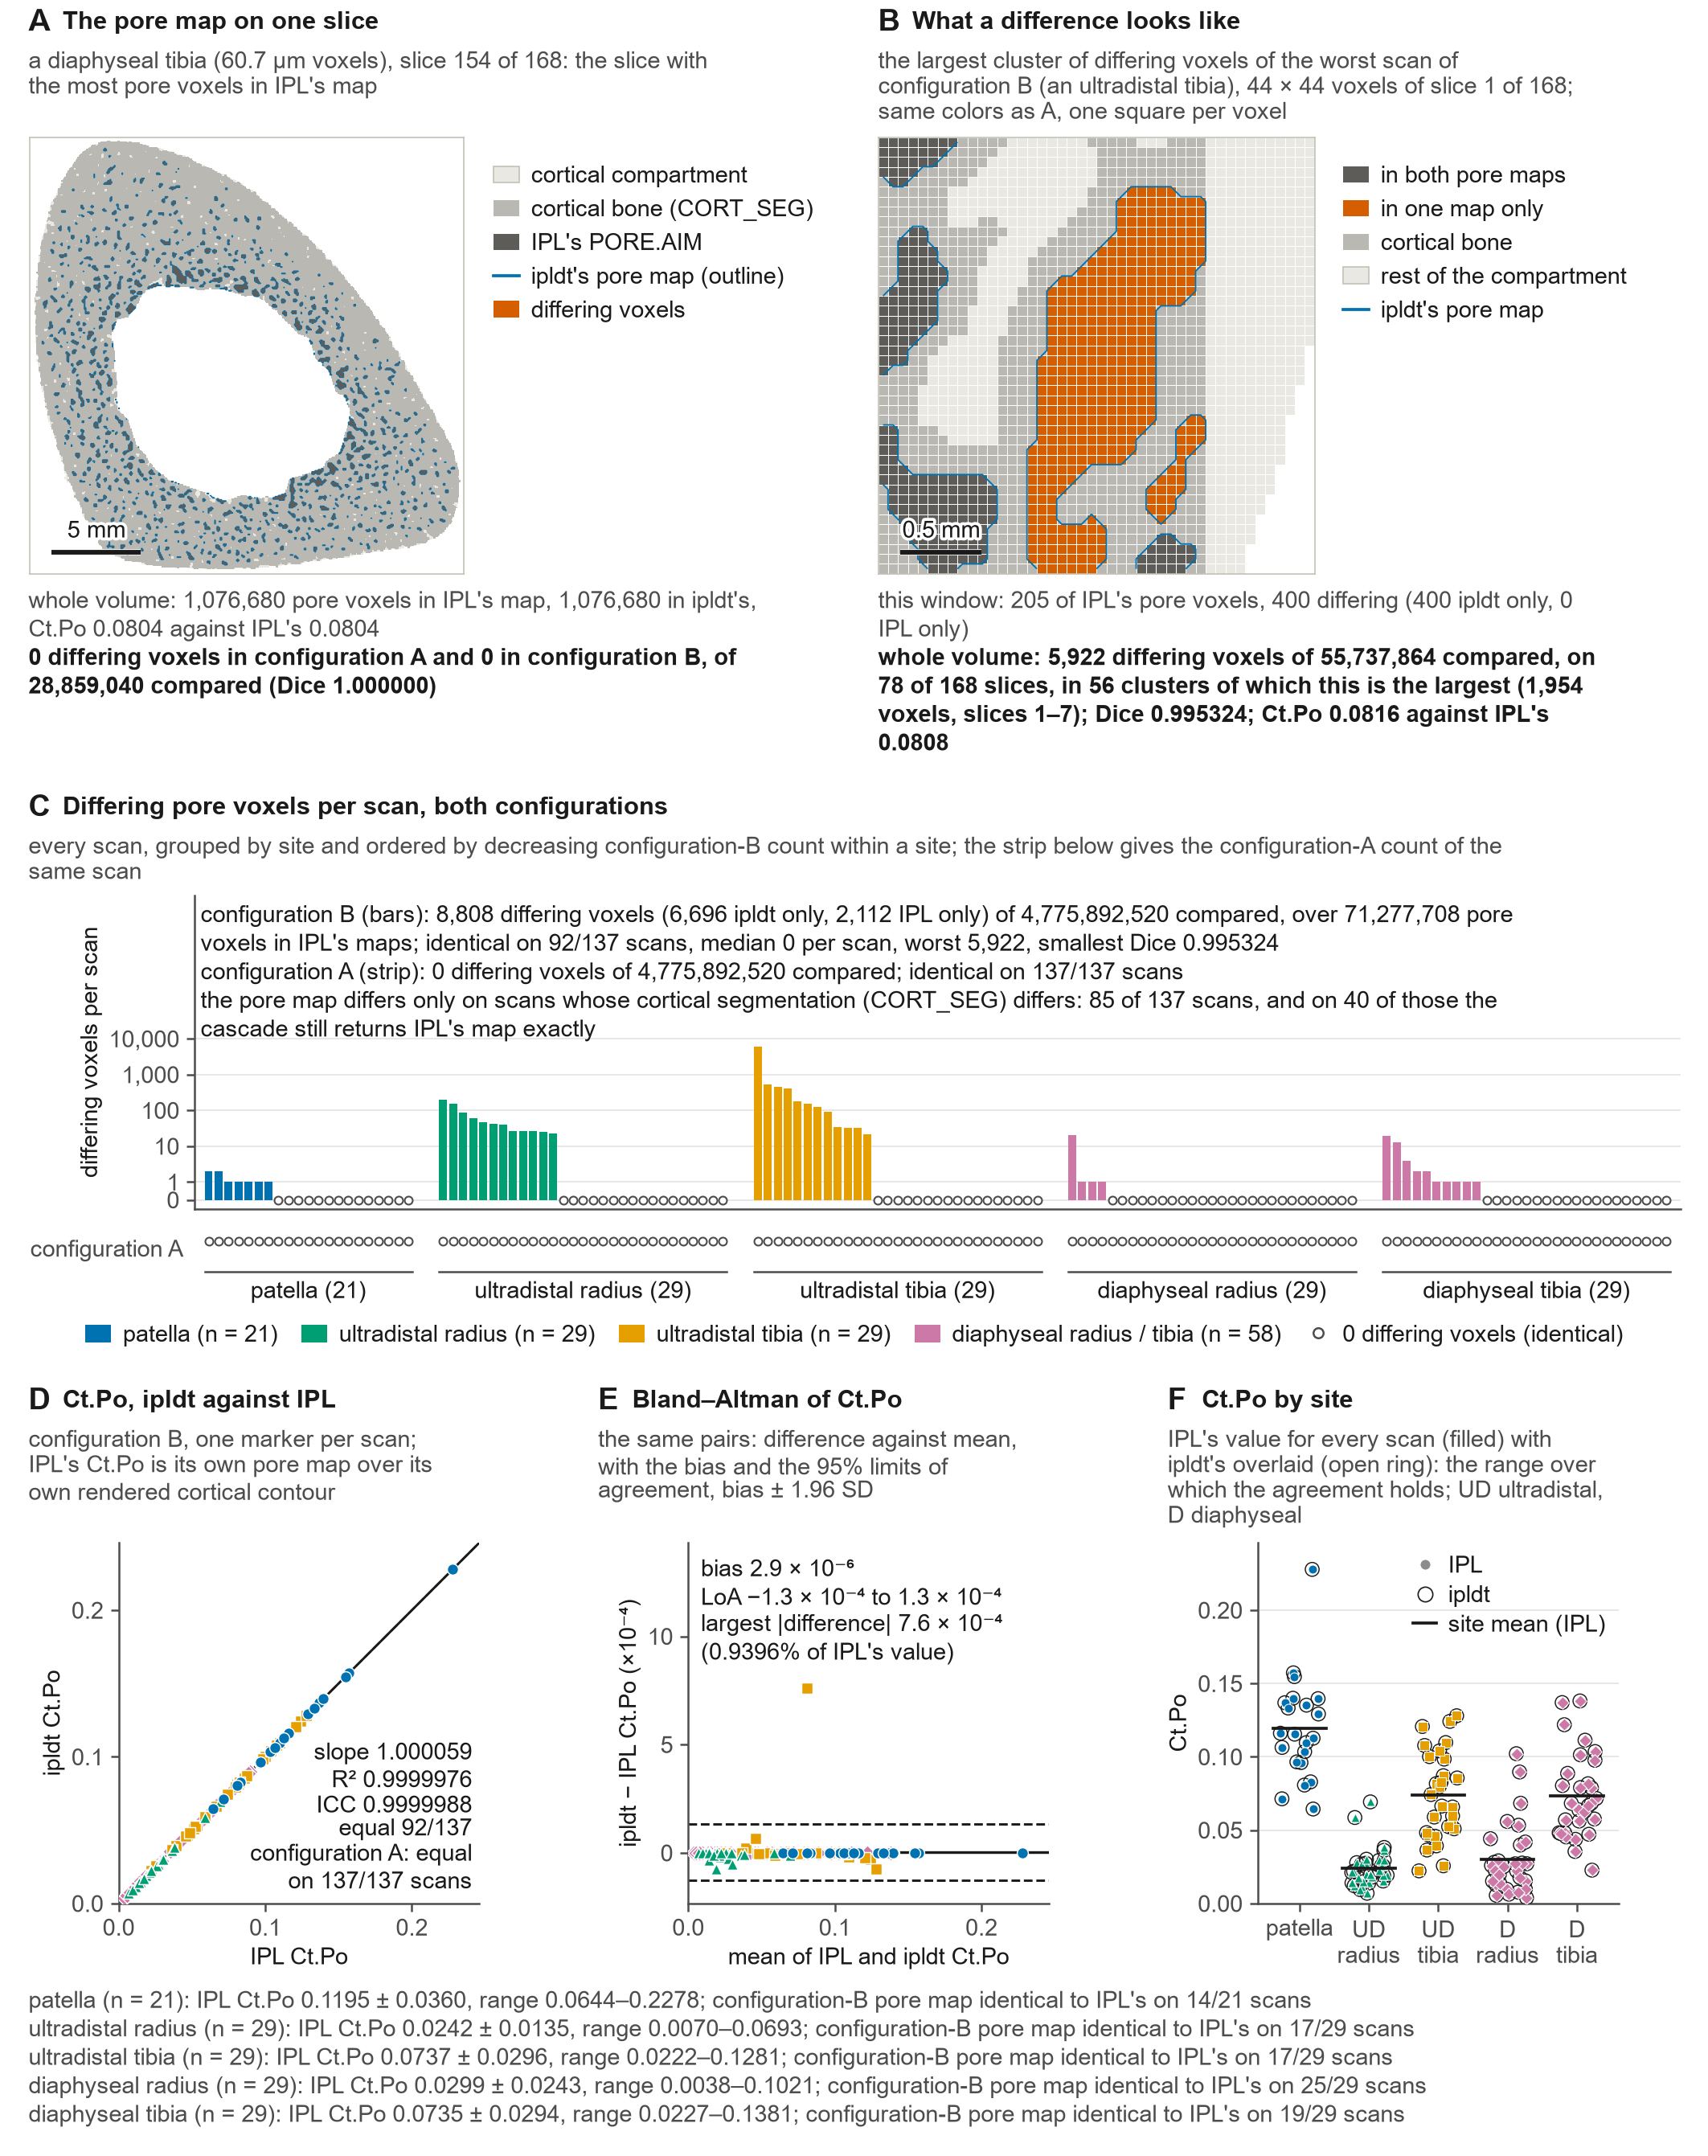

Recreate this plot in Python.
# -*- coding: utf-8 -*-
"""fig6_porosity.py -- Figure 6 of the ipldt / ORMIR-BQRL manuscript: the cortical pore cascade (IPL's
Burghardt, Bone 2010 block, which writes <base>_PORE.AIM) and cortical porosity Ct.Po, against IPL V5.42
on the 137 scans of the validation set (21 patellae, 29 ultradistal radii, 29 ultradistal tibiae, 29
diaphyseal radii, 29 diaphyseal tibiae).

Panels
  A  one transverse slice of a diaphyseal tibia (SCAN_A; a diaphysis because the hysteresis step of the
     cascade does nothing on a patella): the cortical compartment, IPL's PORE.AIM as a fill and ipldt's
     pore map as an outline, differing voxels in vermilion.  The counts under the panel are over the whole
     3-D volume, not the slice.
  B  a voxel-level zoom on the largest real cluster of differing voxels of the worst scan of configuration
     B, drawn the same way, so the reader sees what a difference looks like.
  C  per-scan agreement over all 137 scans: differing pore voxels per scan on a symlog axis, scans grouped
     by site and ordered by decreasing count within a site (configuration B, bars), with the
     configuration-A count of every scan in the strip below.  Open circles mark identical maps.  The two
     diaphyseal sites share the cohort color (as in Figures 3 and 5) but are bracketed separately.
  D  Ct.Po, ipldt against IPL, configuration B: one marker per scan, identity line, OLS fit, slope, R^2,
     ICC(2,1) and the number of scans whose two values are equal ('identical' is kept for voxel maps).
  E  Bland-Altman of the same pairs: difference against mean, bias and 95 % limits of agreement.
  F  Ct.Po by site: IPL's value for every scan with ipldt's overlaid, so the reader sees the range the
     agreement holds over (the two diaphyseal sites in their own columns, their Ct.Po differs by 2.5x).
Panel letters are bold capitals in the upper-left corner, as in Figures 2-5.  Every text is set in the
figure's own font (no mathtext): powers of ten with Unicode superscripts.  The figure prints no scan
identifier: the two displayed scans are named by their site only ('a diaphyseal tibia', 'an ultradistal
tibia'); the record ids stay in the sidecar (A.id, B.id) for provenance, next to the printed label
(printed_labels).  Slice numbers are printed
1-based, as in Figure 3 (index z is "slice z + 1 of N"); the cache and the sidecar keep the 0-based index.

CONFIGURATIONS.  A: IPL's cortical segmentation and IPL's rendered cortical contour are the input, so only
the cascade itself is tested.  B: IPL's periosteal contour is the only input -- ipldt's compartment
separation, contour rendering and Laplace-Hamming segmentation produce CORT_SEG and the cortical contour,
and the cascade runs on those.  IPL's own exported PORE.AIM is the reference in both.  Ct.Po is
|PORE and rendered CORT_MASK| / |rendered CORT_MASK| taken on each side's own products; IPL's Ct.Po is
therefore always the value on IPL's own pore map and contour (the records' porosity.A.ct_po_ipl), which is
the reference porosity_AB_stats.py uses for both configurations.

DATA (read only, nothing under ipldt/ or validation/ is modified):
  validation/results/oslh_auto_vN/records/*.json          63 radius / tibia measurements (62 counted)
  validation/results/porosity_AB_patella/records/*.json   21 patellae
  validation/results/oslh_noedit_vN/records/*.json        54 diaphyseal radius / tibia measurements
  validation/results/porosity_AB_summary_n137.json        written by validation/porosity_AB_stats.py --also
                                                          validation/results/oslh_noedit_vN; every pooled
                                                          statistic drawn here is recomputed from the records
                                                          and cross-checked against it
  validation/results/ipl_printed_values_137.csv           IPL's printed result-sheet values; a printed Ct.Po is
                                                          used only from a readable single-measurement sheet
                                                          (sheet_ok == "yes"), the rule of
                                                          manuscript/facts/make_facts_bmd_ctpo.py (quoted in the
                                                          legend only)
Diaphyseal/CKD/991161 (validate_dataset.EXCLUDED_IDS) is dropped from every count, as it is everywhere else.

The two displayed scans are recomputed here from IPL's delivered files with the shipped engine -- the
Laplace-Hamming threshold and SEG assembly of validate_dataset, then ipldt.porosity.pore_cascade -- and the
result is asserted to reproduce the validation record of that scan (SEG, CORT_SEG and pore counts) before
anything is drawn.

Run from the repository root in the `ormir` environment:

    set PYTHONUTF8=1
    python manuscript/figures/fig6_porosity.py [--recompute]

Writes manuscript/figures/fig6_porosity.png (300 dpi, 180 mm wide), fig6_porosity.svg and
fig6_porosity_numbers.json (every number the figure prints).  The two slices are cached in
manuscript/figures/cache/fig6_porosity_cache.{npz,json} (about 1 min on the first run: two Laplace-Hamming
filters and four pore cascades); --recompute redoes them.
"""
from __future__ import annotations

import argparse
import csv
import glob
import io
import json
import os
import sys
import time

import numpy as np
import matplotlib

matplotlib.use("Agg")
import matplotlib.pyplot as plt  # noqa: E402
from matplotlib import patches  # noqa: E402
from matplotlib import patheffects as pe  # noqa: E402
from matplotlib.lines import Line2D  # noqa: E402
from matplotlib.ticker import FixedFormatter, FixedLocator, NullLocator  # noqa: E402
from scipy import ndimage as ndi  # noqa: E402
from scipy import stats as sstats  # noqa: E402

HERE = os.path.dirname(os.path.abspath(__file__))
REPO = os.path.dirname(os.path.dirname(HERE))
sys.path.insert(0, os.path.join(REPO, "validation"))  # noqa: E402  (datapaths, result_sets)
from datapaths import lab_path, public_path  # noqa: E402
from result_sets import OSLH_AUTO, OSLH_NOEDIT  # noqa: E402
sys.path.insert(0, REPO)
sys.path.insert(0, os.path.join(REPO, "validation"))
from ipldt import ipl_ops as ops  # noqa: E402
from ipldt import porosity  # noqa: E402
from ipldt.io import read_aim  # noqa: E402

REC_DIRS = [os.path.join(REPO, "validation", "results", OSLH_AUTO),
            os.path.join(REPO, "validation", "results", "porosity_AB_patella"),
            os.path.join(REPO, "validation", "results", OSLH_NOEDIT)]
SUMMARY_JSON = os.path.join(REPO, "validation", "results", "porosity_AB_summary_n137.json")
PRINTED_CSV = os.path.join(REPO, "validation", "results", "ipl_printed_values_137.csv")


def scan_folder(r):
    """The folder of IPL's products of a scan under the non-public data roots (validation/datapaths.py): the
    published records carry no local paths, so it is rebuilt from the record's dataset and id (panels A / B only)."""
    if r.get("dataset") == "patella":
        return os.path.join(lab_path("patellae"), r["id"]).replace("\\", "/")
    for root in (lab_path("radius_tibia/set1"), lab_path("radius_tibia/set2")):
        p = os.path.join(root, *r["id"].split("/")).replace("\\", "/")
        if os.path.isdir(p):
            return p
    return os.path.join(lab_path("radius_tibia/set1"), *r["id"].split("/")).replace("\\", "/")
CACHE = os.path.join(REPO, "manuscript", "figures", "cache", "fig6_porosity_cache")
OUT = os.path.join(HERE, "fig6_porosity")

#: The validation set this figure is drawn for (manuscript/facts/facts.json cohort.site.*.n).
EXPECT_N = 137
EXPECT_SITES = {"patella": 21, "ultradistal radius": 29, "ultradistal tibia": 29, "diaphyseal radius": 29,
                "diaphyseal tibia": 29}

#: The scan of panel A.  A diaphysis is chosen because the hysteresis step of the cascade is a no-op on a
#: patella -- the weak-evidence label it grows into is empty on every patella of the cohort
#: (ipldt/porosity.py) -- and this is the scan Supplementary Figure S9 follows stage by stage, so the two
#: figures show the same measurement.  The panel-B scan is not fixed here: it is whichever scan the records make worst.
SCAN_A = "Diaphyseal/CKD/251016"
ZOOM = 44                       # panel B: the window drawn, in voxels
T0 = time.time()


def say(*a):
    print(f"[{time.time() - T0:6.1f}s]", *a, flush=True)


def fmt(n):
    """An integer with comma thousands separators, as in the legends and the text."""
    return f"{int(n):,d}"


# ------------------------------------------------------------------------------------------------ style
# Okabe-Ito (color-blind safe), the palette and the cohort assignment of Figures 3 and 5
COHORTS = ["patella", "ultradistal radius", "ultradistal tibia", "diaphyseal"]
COHORT_SHORT = {"patella": "patella", "ultradistal radius": "UD radius", "ultradistal tibia": "UD tibia",
                "diaphyseal": "diaphyseal"}
COHORT_COLOR = {"patella": "#0072B2", "ultradistal radius": "#009E73", "ultradistal tibia": "#E69F00",
                "diaphyseal": "#CC79A7"}
COHORT_MARKER = {"patella": "o", "ultradistal radius": "^", "ultradistal tibia": "s", "diaphyseal": "D"}
COHORT_LEGEND = {"patella": "patella", "ultradistal radius": "ultradistal radius",
                 "ultradistal tibia": "ultradistal tibia", "diaphyseal": "diaphyseal radius / tibia"}
# Panels C and F group by site: the two diaphyseal sites are 29 scans each at n = 137, and their Ct.Po differs
# by a factor of 2.5, so they get their own bracket / column -- in the one cohort color, as in Figure 3.
SITES = ["patella", "ultradistal radius", "ultradistal tibia", "diaphyseal radius", "diaphyseal tibia"]
SITE_COHORT = {"patella": "patella", "ultradistal radius": "ultradistal radius",
               "ultradistal tibia": "ultradistal tibia", "diaphyseal radius": "diaphyseal",
               "diaphyseal tibia": "diaphyseal"}
SITE_SHORT = {"patella": "patella", "ultradistal radius": "UD radius", "ultradistal tibia": "UD tibia",
              "diaphyseal radius": "D radius", "diaphyseal tibia": "D tibia"}
SITE_TICK = {"patella": "patella", "ultradistal radius": "UD\nradius", "ultradistal tibia": "UD\ntibia",
             "diaphyseal radius": "D\nradius", "diaphyseal tibia": "D\ntibia"}
C_BLUE, C_VERM = "#0072B2", "#D55E00"     # Okabe-Ito blue and vermilion, as in Figures 2-5
INK, INK2, INK3, GRID, AXIS = "#1a1a1a", "#4d4d4d", "#8c8c8c", "#e3e3e3", "#c3c2b7"
C_COMPART = "#e9e8e3"           # the cortical compartment
C_BONE = "#b9b8b3"              # cortical bone (CORT_SEG)
C_PORE = "#5d5c58"              # IPL's PORE.AIM

plt.rcParams.update({
    "font.family": "sans-serif", "font.sans-serif": ["Arial", "Helvetica", "Liberation Sans", "DejaVu Sans"],
    "font.size": 7, "axes.titlesize": 7, "axes.labelsize": 7, "xtick.labelsize": 7, "ytick.labelsize": 7,
    "legend.fontsize": 7, "axes.linewidth": 0.6, "axes.edgecolor": INK2, "axes.labelcolor": INK,
    "xtick.color": INK2, "ytick.color": INK2, "xtick.major.width": 0.6, "ytick.major.width": 0.6,
    "xtick.major.size": 2.5, "ytick.major.size": 2.5, "xtick.major.pad": 2, "ytick.major.pad": 2,
    "text.color": INK, "savefig.dpi": 300, "figure.dpi": 100, "svg.fonttype": "none", "pdf.fonttype": 42,
    "axes.unicode_minus": True,
})
FIG_W = 180.0
FIG_H = 196.0                   # set for real in draw()


# ------------------------------------------------------------------------------------------------ records
def cohort_of(r):
    """patella / ultradistal radius / ultradistal tibia / diaphyseal -- porosity_AB_stats.cohort, verbatim."""
    m = r.get("meta") or {}
    bone = (m.get("bone") or "").strip()
    region = (m.get("region") or "").strip().upper()
    if r.get("dataset") == "patella" or bone.lower() == "patella":
        return "patella"
    if region == "UD":
        return "ultradistal %s" % bone.lower()
    return "diaphyseal"


def load_records():
    """Every record of the two runs that porosity_AB_stats.py counts, with its excluded / unavailable list."""
    from validate_dataset import exclusion_reason
    kept, skipped = [], []
    for d in REC_DIRS:
        for f in sorted(glob.glob(os.path.join(d, "records", "*.json"))):
            r = json.load(io.open(f, encoding="utf-8"))
            if exclusion_reason(r):
                skipped.append(dict(id=r.get("id"), reason="excluded from every aggregate"))
                continue
            p = r.get("porosity")
            if not p or not p.get("available"):
                skipped.append(dict(id=r.get("id"), reason="no IPL PORE.AIM"))
                continue
            kept.append(r)
    return kept, skipped


def site_name(r):
    """The readable site of a scan: 'patella', 'ultradistal radius', 'diaphyseal tibia', ...  The cohort
    pools the two diaphyseal sites, so a panel head that names one scan needs the bone as well."""
    m = r.get("meta") or {}
    bone = (m.get("bone") or "").strip().lower()
    region = (m.get("region") or "").strip().upper()
    if r.get("dataset") == "patella" or bone == "patella":
        return "patella"
    return f"{'ultradistal' if region == 'UD' else 'diaphyseal'} {bone}"


def scan_rows(recs):
    """One row per scan: cohort, both configurations' pore comparison, and the Ct.Po pair."""
    rows = []
    for r in recs:
        p = r["porosity"]
        row = dict(id=r["id"], tag=r.get("tag") or r["id"].replace("/", "_"), base=r["base"],
                   dataset=r["dataset"], folder=scan_folder(r), cohort=cohort_of(r),
                   ipl_pore=int(p["ipl_pore_voxels"]), ctpo_ipl=float(p["A"]["ct_po_ipl"]),
                   site=site_name(r), seg_mismatch=int(r["B"]["seg"]["SEG"]["mismatches"]),
                   cort_seg_mismatch=(int(r["B"]["seg"]["CORT_SEG"]["mismatches"])
                                      if "CORT_SEG" in r["B"]["seg"] else None),
                   rendering_mismatch=int(r["B"]["renderings"]["cort"]["mismatches"]))
        for cfg in ("A", "B"):
            e = p[cfg]
            row[cfg] = dict(mismatch=int(e["mismatch"]), ours_only=int(e["ours_only"]),
                            ipl_only=int(e["ipl_only"]), dice=float(e["dice"]),
                            pore=int(e["pore_voxels"]), ctpo=float(e["ct_po"]),
                            compared=int(e["compared_voxels"]), contour=int(e["contour_voxels"]),
                            same_grid=bool(e["same_grid"]))
        rows.append(row)
    order = {c: i for i, c in enumerate(COHORTS)}
    rows.sort(key=lambda s: (order[s["cohort"]], s["id"]))
    return rows


def icc21(x, y):
    """ICC(2,1), two-way random effects, absolute agreement, single measurement -- the form
    porosity_AB_stats.block uses (and manuscript/facts/build_facts.py::icc21)."""
    m = np.column_stack([x, y])
    n, k = m.shape
    gm = m.mean()
    msr = k * ((m.mean(1) - gm) ** 2).sum() / (n - 1)
    msc = n * ((m.mean(0) - gm) ** 2).sum() / (k - 1)
    mse = ((m - m.mean(1, keepdims=True) - m.mean(0, keepdims=True) + gm) ** 2).sum() / ((n - 1) * (k - 1))
    return float((msr - mse) / (msr + (k - 1) * mse + k * (msc - mse) / n))


def propagation(rows):
    """What a configuration-B difference is made of: ipldt's cortical segmentation is the only input of the
    cascade that configuration B changes (the rendered contour is IPL's own on every scan, asserted in
    rebuild_scan), so a pore map can differ only where CORT_SEG does.  Measured here, never assumed."""
    have = [s for s in rows if s["cort_seg_mismatch"] is not None]
    seg_diff = [s for s in have if s["cort_seg_mismatch"] > 0]
    pore_diff = [s for s in have if s["B"]["mismatch"] > 0]
    unexplained = [s["id"] for s in pore_diff if s["cort_seg_mismatch"] == 0]
    absorbed = [s for s in seg_diff if s["B"]["mismatch"] == 0]
    out = dict(n_with_cort_seg=len(have), cort_seg_differs=len(seg_diff), pore_differs=len(pore_diff),
               cort_seg_differs_pore_identical=len(absorbed), pore_differs_cort_seg_identical=unexplained,
               renderings_all_identical=all(s["rendering_mismatch"] == 0 for s in rows))
    if unexplained:
        out["sentence"] = (f"ipldt's cortical segmentation differs from IPL's on {len(seg_diff)} of "
                           f"{len(have)} scans; {len(unexplained)} scans whose pore map differs have an "
                           f"identical cortical segmentation")
    else:
        out["sentence"] = (f"the pore map differs only on scans whose cortical segmentation (CORT_SEG) differs: "
                           f"{len(seg_diff)} of {len(have)} scans, and on {len(absorbed)} of "
                           f"those the cascade still returns IPL's map exactly")
    return out


def block(rows, cfg):
    """The pooled statistics of one configuration, recomputed from the records exactly as
    validation/porosity_AB_stats.py::block defines them."""
    mism = np.array([s[cfg]["mismatch"] for s in rows])
    ref = np.array([s["ctpo_ipl"] for s in rows])                 # IPL's own Ct.Po, on IPL's own products
    val = np.array([s[cfg]["ctpo"] for s in rows])
    d = val - ref
    out = dict(config=cfg, n=len(rows), identical=int((mism == 0).sum()), mismatch_total=int(mism.sum()),
               ours_only=int(sum(s[cfg]["ours_only"] for s in rows)),
               ipl_only=int(sum(s[cfg]["ipl_only"] for s in rows)),
               max_mismatch=int(mism.max()), median_mismatch=float(np.median(mism)),
               ipl_pore_voxels=int(sum(s["ipl_pore"] for s in rows)),
               our_pore_voxels=int(sum(s[cfg]["pore"] for s in rows)),
               compared_voxels=int(sum(s[cfg]["compared"] for s in rows)),
               dice_min=float(min(s[cfg]["dice"] for s in rows)),
               ctpo_ipl_mean=float(ref.mean()), ctpo_ipl_sd=float(ref.std(ddof=1)),
               ctpo_mean=float(val.mean()), ctpo_sd=float(val.std(ddof=1)),
               bias=float(d.mean()), sd_diff=float(d.std(ddof=1)), max_abs=float(np.abs(d).max()),
               identical_ctpo=int((d == 0).sum()), max_abs_rel_pct=float(np.abs(100 * d / ref).max()),
               # porosity_AB_stats.py counts an exactly zero difference; Figure 5 and build_facts.py call a
               # pair identical when it agrees to 12 significant digits.  Both are reported; the figure
               # prints the exact one.
               identical_ctpo_12sf=int((np.abs(d) <= 1e-12 * np.maximum(1.0, np.abs(ref))).sum()))
    out["loa"] = [out["bias"] - 1.96 * out["sd_diff"], out["bias"] + 1.96 * out["sd_diff"]]
    sl, ic, rr, _, _ = sstats.linregress(ref, val)
    out.update(slope=float(sl), intercept=float(ic), r2=float(rr ** 2), icc=icc21(ref, val))
    if np.any(d != 0):
        out["wilcoxon_p"] = float(sstats.wilcoxon(val, ref).pvalue)
    def group(sub):
        mm = np.array([s[cfg]["mismatch"] for s in sub])
        vv = np.array([s[cfg]["ctpo"] for s in sub])
        ii = np.array([s["ctpo_ipl"] for s in sub])
        return dict(n=len(sub), identical=int((mm == 0).sum()), mismatch=int(mm.sum()),
                    ctpo_mean=float(vv.mean()),
                    ctpo_sd=float(vv.std(ddof=1)) if len(vv) > 1 else 0.0,
                    ctpo_min=float(vv.min()), ctpo_max=float(vv.max()),
                    ctpo_ipl_mean=float(ii.mean()),
                    ctpo_ipl_sd=float(ii.std(ddof=1)) if len(ii) > 1 else 0.0,
                    ctpo_ipl_min=float(ii.min()), ctpo_ipl_max=float(ii.max()))

    out["by_cohort"] = {c: group([s for s in rows if s["cohort"] == c]) for c in COHORTS
                        if any(s["cohort"] == c for s in rows)}
    out["by_site"] = {c: group([s for s in rows if s["site"] == c]) for c in SITES
                      if any(s["site"] == c for s in rows)}
    # the numbers the legend quotes beyond porosity_AB_stats.py's block
    dice = np.array([s[cfg]["dice"] for s in rows])
    out["dice_ge_0_999"] = int((dice >= 0.999).sum())
    top3 = sorted(rows, key=lambda s: (-s[cfg]["mismatch"], s["id"]))[:3]
    out["top3"] = [dict(id=s["id"], mismatch=s[cfg]["mismatch"]) for s in top3]
    out["top3_mismatch"] = int(sum(s[cfg]["mismatch"] for s in top3))
    out["same_grid"] = int(sum(1 for s in rows if s[cfg]["same_grid"]))
    out["bias_pct_of_mean"] = float(100 * out["bias"] / out["ctpo_ipl_mean"])
    out["ctpo_ipl_min_all"] = float(ref.min())
    out["ctpo_ipl_max_all"] = float(ref.max())
    out["ctpo_ipl_min_id"] = rows[int(np.argmin(ref))]["id"]
    out["ctpo_ipl_min_site"] = rows[int(np.argmin(ref))]["site"]      # what the legend names it by
    out["ctpo_ipl_fold_range"] = float(ref.max() / ref.min())
    return out


def cross_check(stats, path=SUMMARY_JSON):
    """Compare every recomputed pooled statistic with porosity_AB_stats.py's own, and report -- never hide --
    a disagreement."""
    if not os.path.exists(path):
        say(f"  WARNING {os.path.relpath(path, REPO)} is not on disk: no cross-check of the pooled statistics")
        return dict(available=False)
    ref = json.load(io.open(path, encoding="utf-8"))
    keys = ["n", "identical", "mismatch_total", "ours_only", "ipl_only", "max_mismatch", "median_mismatch",
            "ipl_pore_voxels", "our_pore_voxels", "compared_voxels", "dice_min", "ctpo_ipl_mean",
            "ctpo_ipl_sd", "ctpo_mean", "ctpo_sd", "bias", "sd_diff", "max_abs", "identical_ctpo",
            "max_abs_rel_pct", "slope", "intercept", "r2", "icc"]
    out = dict(available=True, file=os.path.relpath(path, REPO).replace("\\", "/"), worst=0.0, disagree=[])
    for cfg, b in stats.items():
        if cfg not in ref:
            out["disagree"].append(dict(config=cfg, key="(whole block)", mine=None, theirs=None))
            continue
        for k in keys:
            if k not in ref[cfg] or k not in b:
                continue
            a, c = float(b[k]), float(ref[cfg][k])
            err = abs(a - c) / max(1e-300, abs(c)) if c != 0 else abs(a - c)
            out["worst"] = max(out["worst"], err)
            if err > 1e-9:
                out["disagree"].append(dict(config=cfg, key=k, mine=a, theirs=c))
                say(f"  DISAGREEMENT configuration {cfg} {k}: this figure {a!r}, porosity_AB_stats.py {c!r}")
    say(f"  cross-check against {out['file']}: worst relative deviation {out['worst']:.2e}, "
        f"{len(out['disagree'])} disagreements")
    return out


def sheet_table(rows):
    """IPL's printed Ct.Po against configuration A, quoted in the legend only.  A printed value is read only
    from a readable single-measurement sheet (sheet_ok == "yes"; a 'followup' sheet prints the common region
    of two measurements, a 'blank' one nothing) -- the rule of manuscript/facts/make_facts_bmd_ctpo.py -- and
    it is reproduced when ipldt's full-precision Ct.Po printed with three decimals equals the sheet's string."""
    if not os.path.exists(PRINTED_CSV):
        return None
    pri = {r["id"]: r for r in csv.DictReader(io.open(PRINTED_CSV, encoding="utf-8"))}
    missing = [s["id"] for s in rows if s["id"] not in pri]
    assert not missing, f"scans without a row in {PRINTED_CSV}: {missing}"
    census = {}
    for s in rows:
        k = pri[s["id"]]["sheet_ok"]
        census[k] = census.get(k, 0) + 1
    with_sheet = [s for s in rows if pri[s["id"]]["sheet_ok"] == "yes" and pri[s["id"]]["Ct_Po"].strip()]
    ok = [s for s in with_sheet if f"{s['A']['ctpo']:.3f}" == pri[s["id"]]["Ct_Po"].strip()]
    return dict(table=os.path.relpath(PRINTED_CSV, REPO).replace("\\", "/"), scans=len(rows),
                census=dict(sorted(census.items())), sheets=len(with_sheet),
                sheets_patellae=sum(1 for s in with_sheet if s["cohort"] == "patella"), matches=len(ok),
                disagreeing=[s["id"] for s in with_sheet if s not in ok])


# ------------------------------------------------------------------------------------- the displayed scans
def load_inputs(row):
    """IPL's delivered files of one measurement: (periosteal raster, cortical contour rendering, trabecular
    contour rendering, CORT_SEG, PORE, grayscale, element size, the grid the cascade runs its contour on).

    Radius / tibia: the renderings are files (<base>_CT / _CORT_MASK_CT / _TRAB_MASK_CT).  Patella: no rendering is on
    disk, so the raw masks are rendered here exactly as ipldt.porosity's docstring and validate_dataset do,
    onto the CORT_MASK | TRAB_MASK union box."""
    import validate_dataset as vd
    from ipldt.contour import render_volume
    f, b = row["folder"], row["base"]

    def aim(name):
        return read_aim(os.path.join(f, name))

    grey = aim(f"{b}.AIM")
    if row["dataset"] == "oslh":
        per = vd.set_vol(aim(f"{b}_CT.AIM"))
        g_cort = vd.set_vol(aim(f"{b}_CORT_MASK_CT.AIM"))
        tn = f"{b}_TRAB_MASK_CORR_CT.AIM"
        g_trab = vd.set_vol(aim(tn if os.path.exists(os.path.join(f, tn)) else f"{b}_TRAB_MASK_CT.AIM"))
        cort_seg = aim(f"{b}_CORT_SEG.AIM")
        pore = aim(f"{b}_PORE.AIM")
    else:
        raw_c, raw_t = aim(f"{b}_CORT_MASK_decompressed.AIM"), aim(f"{b}_TRAB_MASK_decompressed.AIM")
        import validate_from_ipl_contour as vfc
        per = vd.set_vol(vfc.periosteal_from_ipl(raw_c, raw_t))
        g_cort = vd.bvol(render_volume(np.asarray(raw_c["data"]) != 0), raw_c["dim"], raw_c["pos"])
        g_trab = vd.bvol(render_volume(np.asarray(raw_t["data"]) != 0), raw_t["dim"], raw_t["pos"])
        cort_seg = aim(f"{b}_CORT_SEG_decompressed.AIM")
        pore = aim(f"{b}_PORE_decompressed.AIM")
    return dict(grey=grey, per=per, g_cort=g_cort, g_trab=g_trab, cort_seg=cort_seg, pore=pore,
                el=float(grey["el_size_mm"][0]))


def char_on(v, grid=None):
    """A 0 / non-zero volume as IPL's char mask (0 / 127), optionally pasted onto `grid` -- validate_dataset's
    own _char, which the slice-wise rule of the cascade is sensitive to."""
    d, p = tuple(v["dim"]), tuple(v["pos"])
    c = dict(data=(np.asarray(v["data"]) != 0).astype(np.uint8) * 127, dim=d, pos=p)
    if grid is None:
        return c
    return ops.vol(ops.on_grid(c, tuple(grid[0]), tuple(grid[1])), tuple(grid[0]), tuple(grid[1]))


def rebuild_scan(row, rec):
    """Both configurations of the pore cascade on one measurement, from IPL's delivered files, with the
    shipped engine.  Every count is asserted against that scan's validation record before it is drawn."""
    import validate_dataset as vd
    import validate_from_ipl_contour as vfc
    say(f"{row['id']}: reading IPL's files")
    I = load_inputs(row)
    grid = (tuple(rec["porosity"]["contour_grid"]["dim"]), tuple(rec["porosity"]["contour_grid"]["pos"]))
    gdim, gpos = tuple(int(v) for v in I["grey"]["dim"]), tuple(int(v) for v in I["grey"]["pos"])
    el3 = tuple(float(e) for e in I["grey"]["el_size_mm"])

    # ---- configuration A: IPL's CORT_SEG and IPL's rendered cortical contour
    cr = char_on(I["g_cort"], grid)
    poreA = porosity.pore_cascade(cr, char_on(I["cort_seg"]))["pore"]
    cmpA = porosity.compare_pore(poreA, I["pore"])
    ctpoA = porosity.ct_po(poreA, cr)["ct_po"]
    say(f"  [A] pore {fmt(cmpA['ours'])} voxels, {cmpA['mismatch']} differing, Ct.Po {ctpoA:.6f}")

    # ---- configuration B: ipldt's Laplace-Hamming CORT_SEG, on ipldt's own cortical rendering
    v = rec["variants"]
    bm = vd.laplace_hamming_threshold(I["grey"]["data"], el3, border=v["lh_border"], keep_border=True,
                                      pad_offset=v["lh_pad_offset"], dtype=v["lh_dtype"],
                                      lp_cut_off_freq=v["lp_cut_off_freq"])
    variant = rec["seg_variant_used"]["value"]
    s = vd.assemble_seg(bm, (gdim, gpos), I["per"], I["g_cort"], I["g_trab"], variant,
                        trab_masked=(rec["B"]["seg"]["trab_seg_mask"] == "gobj"))
    del bm
    # ipldt's rendered cortical contour is IPL's on every scan of the set (the record carries the count);
    # assert it
    assert row["rendering_mismatch"] == 0, (row["id"], row["rendering_mismatch"])
    poreB = porosity.pore_cascade(cr, char_on(s["CORT_SEG"]))["pore"]
    cmpB = porosity.compare_pore(poreB, I["pore"])
    ctpoB = porosity.ct_po(poreB, cr)["ct_po"]
    say(f"  [B] pore {fmt(cmpB['ours'])} voxels, {cmpB['mismatch']} differing, Ct.Po {ctpoB:.6f}")

    # ---- the self-check: this must be the run the records describe, voxel for voxel
    seg_name = f"{row['base']}_SEG.AIM" if row["dataset"] == "oslh" else f"{row['base']}_SEG_decompressed.AIM"
    cs = vfc.compare_masks(s["SEG"], read_aim(os.path.join(row["folder"], seg_name)))
    checks = dict(seg_mismatches=(cs["mismatches"], rec["B"]["seg"]["SEG"]["mismatches"]),
                  A_mismatch=(cmpA["mismatch"], rec["porosity"]["A"]["mismatch"]),
                  A_pore=(cmpA["ours"], rec["porosity"]["A"]["pore_voxels"]),
                  B_mismatch=(cmpB["mismatch"], rec["porosity"]["B"]["mismatch"]),
                  B_pore=(cmpB["ours"], rec["porosity"]["B"]["pore_voxels"]))
    for k, (mine, theirs) in checks.items():
        assert int(mine) == int(theirs), f"{row['id']} {k}: recomputed {mine}, record {theirs}"
    for cfg, got in (("A", ctpoA), ("B", ctpoB)):
        want = rec["porosity"][cfg]["ct_po"]
        assert abs(got - want) <= 1e-12 * max(1.0, abs(want)), f"{row['id']} Ct.Po {cfg}: {got} vs {want}"
    say(f"  self-check: SEG, both pore maps and both Ct.Po values reproduce the validation record")

    G = lambda vol: ops.on_grid(vol, grid[0], grid[1]) != 0                       # noqa: E731
    return dict(compartment=G(cr), cort_seg=G(I["cort_seg"]), ipl=G(I["pore"]), ours_A=G(poreA),
                ours_B=G(poreB), el=I["el"], grid=grid,
                counts=dict(A=cmpA, B=cmpB, ct_po_A=ctpoA, ct_po_B=ctpoB,
                            ct_po_ipl=float(rec["porosity"]["A"]["ct_po_ipl"]),
                            seg_mismatches=int(cs["mismatches"]),
                            cort_seg_mismatches=row["cort_seg_mismatch"]))


def slice_crop(vol, margin=4):
    """The (y, x) bounding box of a boolean slice, grown by `margin` and clipped."""
    ys, xs = np.nonzero(vol)
    y0, y1 = max(int(ys.min()) - margin, 0), min(int(ys.max()) + margin + 1, vol.shape[0])
    x0, x1 = max(int(xs.min()) - margin, 0), min(int(xs.max()) + margin + 1, vol.shape[1])
    return y0, y1, x0, x1


def pick_slice_A(S):
    """The transverse slice of the panel-A scan with the most IPL pore voxels: the most informative one."""
    per_slice = S["ipl"].reshape(S["ipl"].shape[0], -1).sum(1)
    return int(np.argmax(per_slice)), per_slice


def pick_cluster_B(S, win=ZOOM):
    """The largest 3-D cluster of voxels on which ipldt's configuration-B pore map and IPL's disagree, and a
    window of `win` voxels centered on its densest slice."""
    diff = S["ours_B"] != S["ipl"]
    lab, n = ndi.label(diff, structure=np.ones((3, 3, 3), bool))
    cnt = np.bincount(lab.ravel())
    cnt[0] = 0
    k = int(np.argmax(cnt))
    zz, yy, xx = np.nonzero(lab == k)
    per_slice = np.bincount(zz, minlength=diff.shape[0])
    z = int(np.argmax(per_slice))
    sel = zz == z
    cy, cx = int(round(yy[sel].mean())), int(round(xx[sel].mean()))
    y0 = int(np.clip(cy - win // 2, 0, diff.shape[1] - win))
    x0 = int(np.clip(cx - win // 2, 0, diff.shape[2] - win))
    zs = np.nonzero(diff.reshape(diff.shape[0], -1).sum(1))[0]
    return dict(z=z, y0=y0, x0=x0, win=win, clusters=int(n), cluster_voxels=int(cnt[k]),
                cluster_in_slice=int(per_slice[z]), diff_in_slice=int(diff[z].sum()),
                cluster_z_range=[int(zz.min()), int(zz.max())],
                slices_with_a_difference=int(zs.size), diff_z_range=[int(zs.min()), int(zs.max())],
                largest_clusters=[int(c) for c in np.sort(cnt)[::-1][:5]])


def compute_display(rows, recs_by_id, scan_a, scan_b):
    """The two crops the figure draws, plus every count printed beside them."""
    N, A = {}, {}
    for key, sid in (("A", scan_a), ("B", scan_b)):
        row = next(s for s in rows if s["id"] == sid)
        S = rebuild_scan(row, recs_by_id[sid])
        phrase = row["site"]
        if key == "A":
            z, per_slice = pick_slice_A(S)
            y0, y1, x0, x1 = slice_crop(S["compartment"][z], margin=4)
            sl = (z, slice(y0, y1), slice(x0, x1))
            N["A"] = dict(id=sid, base=row["base"], cohort=row["cohort"], site_phrase=phrase,
                          el=S["el"], slice=z,
                          slices=int(S["compartment"].shape[0]), crop=[y0, y1, x0, x1],
                          ipl_pore_in_slice=int(per_slice[z]),
                          compartment_voxels=int(S["compartment"].sum()),
                          cort_seg_voxels=int(S["cort_seg"].sum()), **S["counts"])
        else:
            w = pick_cluster_B(S)
            sl = (w["z"], slice(w["y0"], w["y0"] + w["win"]), slice(w["x0"], w["x0"] + w["win"]))
            N["B"] = dict(id=sid, base=row["base"], cohort=row["cohort"], site_phrase=phrase,
                          el=S["el"], window=w,
                          slices=int(S["compartment"].shape[0]),
                          ipl_pore_in_window=int(S["ipl"][sl].sum()),
                          diff_in_window=int((S["ours_B"] != S["ipl"])[sl].sum()),
                          ours_only_in_window=int((S["ours_B"] & ~S["ipl"])[sl].sum()),
                          ipl_only_in_window=int((~S["ours_B"] & S["ipl"])[sl].sum()), **S["counts"])
        for k in ("compartment", "cort_seg", "ipl", "ours_A", "ours_B"):
            A[f"{key}_{k}"] = np.ascontiguousarray(S[k][sl])
        del S
    return N, A


# ------------------------------------------------------------------------------------------------ drawing
_MEAS = [None]


def measure_mm(s, fontsize, weight="normal"):
    """The drawn width of a string in millimeters, from the renderer (not an estimate)."""
    if _MEAS[0] is None:
        _MEAS[0] = plt.figure(figsize=(2, 2))
    f = _MEAS[0]
    t = f.text(0, 0, s, fontsize=fontsize, fontweight=weight)
    w = t.get_window_extent(renderer=f.canvas.get_renderer()).width / f.dpi * 25.4
    t.remove()
    return w


def wrap_mm(s, width_mm, fontsize, weight="normal"):
    """Greedy word wrap to width_mm at the given font, measured with the renderer; '\\n' is a hard break."""
    out = []
    for para in s.split("\n"):
        line = ""
        for word in para.split(" "):
            cand = (line + " " + word).strip()
            if line and measure_mm(cand, fontsize, weight) > width_mm:
                out.append(line)
                line = word
            else:
                line = cand
        out.append(line)
    return out


SUPERSCRIPT = str.maketrans("0123456789-", "\u2070\u00b9\u00b2\u00b3\u2074\u2075\u2076\u2077\u2078\u2079\u207b")
# Arial has the superscript digits but not the superscript minus (U+207B): a text that carries a power of
# ten names this family list, so that one glyph falls back to DejaVu Sans and everything else stays Arial
FONT_SUP = ["Arial", "DejaVu Sans"]


def pow10(e):
    """-4 -> '10' + superscript '-4' (Unicode superscripts, set in the figure's own font)."""
    return "10" + str(int(e)).translate(SUPERSCRIPT)


def sci(v, digits=2):
    """6.04e-06 -> '6.0 x 10' + superscript '-6' in plain Unicode (the figure's own font, no mathtext);
    0 -> '0'."""
    if v == 0:
        return "0"
    e = int(np.floor(np.log10(abs(v))))
    m = f"{v / 10 ** e:.{digits - 1}f}".replace("-", "\u2212")
    return f"{m} \u00d7 {pow10(e)}"


def ax_mm(fig, x, y_top, w, h, **kw):
    """Axes at (x, y_top) millimeters from the top-left corner of the figure, w x h mm."""
    return fig.add_axes([x / FIG_W, 1 - (y_top + h) / FIG_H, w / FIG_W, h / FIG_H], **kw)


def ftext(fig, x, y_top, s, **kw):
    kw.setdefault("va", "top")
    return fig.text(x / FIG_W, 1 - y_top / FIG_H, s, **kw)


def panel_letter(fig, x, y, s):
    return ftext(fig, x, y, s, fontsize=9, fontweight="bold", ha="left", color=INK)


def neutral_label(site):
    """The printed name of a displayed scan: its site with an indefinite article ('a diaphyseal tibia',
    'an ultradistal tibia') -- never a study, measurement number or file base."""
    return f"{'an' if site[:1].lower() in 'aeiou' else 'a'} {site}"


def hex_rgb(h):
    return np.array([int(h[i:i + 2], 16) / 255 for i in (1, 3, 5)])


def frame(ax):
    ax.set_xticks([])
    ax.set_yticks([])
    for s in ax.spines.values():
        s.set_edgecolor(AXIS)
        s.set_linewidth(0.4)


def scale_bar(ax, mm, vox_mm, label, frac_x=0.05, frac_y=0.05, color=INK):
    """A horizontal scale bar of `mm` millimeters on an axes drawn in voxel units (origin upper)."""
    x0, x1 = ax.get_xlim()
    y1, y0 = ax.get_ylim()[1], ax.get_ylim()[0]          # origin='upper': ylim is (high, low)
    W = abs(x1 - x0)
    H = abs(y0 - y1)
    nb = mm / vox_mm
    xb = min(x0, x1) + W * frac_x
    yb = max(y0, y1) - H * frac_y
    halo = [pe.withStroke(linewidth=1.8, foreground="white")]
    ax.plot([xb, xb + nb], [yb, yb], color=color, lw=1.4, solid_capstyle="butt", zorder=8,
            path_effects=halo)
    ax.text(xb + nb / 2, yb - H * 0.022, label, ha="center", va="bottom", fontsize=7, color=color,
            zorder=8, path_effects=halo)


def pore_image(ax, compartment, cort_seg, ipl, ours, el, bar, lw=0.45, grid_lines=False):
    """The drawing shared by panels A and B: the compartment pale, cortical bone gray, IPL's pore map as a
    fill, ipldt's as a blue outline, and the voxels on which the two differ in vermilion.  The image and the
    contour share the array's own index coordinates, so the outline sits on the voxels it belongs to."""
    rgb = np.ones(compartment.shape + (3,))
    rgb[compartment] = hex_rgb(C_COMPART)
    rgb[cort_seg] = hex_rgb(C_BONE)
    rgb[ipl] = hex_rgb(C_PORE)
    diff = ipl != ours
    rgb[diff] = hex_rgb(C_VERM)
    h, w = compartment.shape
    ax.imshow(rgb, interpolation="nearest", origin="upper", extent=(-0.5, w - 0.5, h - 0.5, -0.5))
    if lw:
        ax.contour(np.arange(w), np.arange(h), ours.astype(float), levels=[0.5], colors=[C_BLUE],
                   linewidths=lw)
    ax.set_xlim(-0.5, w - 0.5)
    ax.set_ylim(h - 0.5, -0.5)
    if grid_lines:
        ax.set_xticks(np.arange(-0.5, w, 1), minor=True)
        ax.set_yticks(np.arange(-0.5, h, 1), minor=True)
        ax.grid(True, which="minor", color="white", lw=0.25)
        ax.tick_params(which="minor", length=0)
    frame(ax)
    if bar:
        scale_bar(ax, bar[0], el, bar[1])
    return int(diff.sum())


def draw(rows, stats, prop, N, A, sheets, check):
    """The whole page, laid out in millimeters from its top-left corner (the geometry of S1-S9)."""
    global FIG_H
    checks = []
    B_, A_ = stats["B"], stats["A"]
    a, b = N["A"], N["B"]
    w = b["window"]

    # ------------------------------------------------------------------ the columns, in millimeters
    x0 = 3.0
    gap = 5.0
    col_w = (FIG_W - 2 * x0 - gap) / 2                      # A and B
    img = 46.0
    leg_w = col_w - img - 2.0
    w3 = (FIG_W - 2 * x0 - 2 * 6.0) / 3                     # D, E, F
    xs3 = [x0 + k * (w3 + 6.0) for k in range(3)]
    xb = x0 + col_w + gap
    c_left = 20.5                                           # left margin of the panel-C axes (room for the 7-pt strip label)
    c_w = FIG_W - c_left - 3.0
    NOTE_DY, DESC_FS, NOTE_FS = 3.0, 7.0, 7.0

    # ------------------------------------------------------------------ every description, wrapped first
    # the scans are named by their site only: the figure prints no scan identifier
    lab_a, lab_b = neutral_label(a["site_phrase"]), neutral_label(b["site_phrase"])
    D_ = {
        "A": ("The pore map on one slice",
              f"{lab_a} ({a['el'] * 1000:.1f} µm voxels), slice {a['slice'] + 1} of "
              f"{a['slices']}: the slice with the most pore voxels in IPL's map"),
        "B": ("What a difference looks like",
              f"the largest cluster of differing voxels of the worst scan of configuration B "
              f"({lab_b}), {w['win']} × {w['win']} voxels of slice {w['z'] + 1} of "
              f"{b['slices']}; same colors as A, one square per voxel"),
        "C": ("Differing pore voxels per scan, both configurations",
              "every scan, grouped by site and ordered by decreasing configuration-B count within a "
              "site; the strip below gives the configuration-A count of the same scan"),
        "D": ("Ct.Po, ipldt against IPL",
              "configuration B, one marker per scan; IPL's Ct.Po is its own pore map over its own rendered "
              "cortical contour"),
        "E": ("Bland–Altman of Ct.Po",
              "the same pairs: difference against mean, with the bias and the 95% limits of agreement, "
              "bias ± 1.96 SD"),
        "F": ("Ct.Po by site",
              "IPL's value for every scan (filled) with ipldt's overlaid (open ring): the range over which "
              "the agreement holds; UD ultradistal, D diaphyseal"),
    }
    WID = dict(A=col_w, B=col_w, C=FIG_W - 2 * x0, D=w3, E=w3, F=w3)
    DESC = {k: wrap_mm(v[1], WID[k] - 3.6, DESC_FS) for k, v in D_.items()}

    def desc_h(n):
        return 4.3 + n * DESC_FS / 72.0 * 25.4 * 1.15 + 0.7

    h1 = desc_h(max(len(DESC[k]) for k in "AB"))
    h2 = desc_h(len(DESC["C"]))
    h3 = desc_h(max(len(DESC[k]) for k in "DEF"))

    # ------------------------------------------------------------------ every note, wrapped first
    NT = {
        "A": [(f"whole volume: {fmt(a['A']['ipl'])} pore voxels in IPL's map, {fmt(a['B']['ours'])} in "
               f"ipldt's, Ct.Po {a['ct_po_B']:.4f} against IPL's {a['ct_po_ipl']:.4f}", False, INK2),
              (f"{a['A']['mismatch']} differing voxels in configuration A and {a['B']['mismatch']} in "
               f"configuration B, of {fmt(a['A']['compared_voxels'])} compared "
               f"(Dice {a['B']['dice']:.6f})", True, INK if a["B"]["mismatch"] == 0 else C_VERM)],
        "B": [(f"this window: {fmt(b['ipl_pore_in_window'])} of IPL's pore voxels, {b['diff_in_window']} differing "
               f"({b['ours_only_in_window']} ipldt only, {b['ipl_only_in_window']} IPL only)", False, INK2),
              (f"whole volume: {fmt(b['B']['mismatch'])} differing voxels of "
               f"{fmt(b['B']['compared_voxels'])} compared, on {w['slices_with_a_difference']} of "
               f"{b['slices']} slices, in {fmt(w['clusters'])} clusters of which this is the largest "
               f"({fmt(w['cluster_voxels'])} voxels, slices {w['cluster_z_range'][0] + 1}–"
               f"{w['cluster_z_range'][1] + 1}); Dice {b['B']['dice']:.6f}; Ct.Po {b['ct_po_B']:.4f} against "
               f"IPL's {b['ct_po_ipl']:.4f}", True, INK)],
    }
    NT = {k: [(ln, bold, col) for s, bold, col in v for ln in wrap_mm(s, col_w, NOTE_FS,
                                                                     "bold" if bold else "normal")]
          for k, v in NT.items()}
    coh_lines = []
    for c in SITES:
        v = B_["by_site"].get(c)
        if not v:
            continue
        coh_lines.append(f"{c} (n = {v['n']}): IPL Ct.Po {v['ctpo_ipl_mean']:.4f} ± "
                         f"{v['ctpo_ipl_sd']:.4f}, range {v['ctpo_ipl_min']:.4f}–{v['ctpo_ipl_max']:.4f}"
                         f"; configuration-B pore map identical to IPL's on {v['identical']}/{v['n']} scans")

    # ------------------------------------------------------------------ the rows, in millimeters
    y_r1 = 1.0
    y_img1 = y_r1 + h1
    y_note1 = y_img1 + img + 1.8
    y_r2 = y_note1 + max(len(NT["A"]), len(NT["B"])) * NOTE_DY + 3.4
    bar_h, strip_h = 33.0, 4.0
    y_bars = y_r2 + h2
    y_strip = y_bars + bar_h + 1.4
    y_brack = y_strip + strip_h + 1.2
    y_legC = y_brack + 4.6
    y_r3 = y_legC + 5.0 + 2.6
    ax3 = 38.0
    y_ax3 = y_r3 + h3
    y_note3 = y_ax3 + ax3 + 9.2
    FIG_H = y_note3 + len(coh_lines) * NOTE_DY + 2.4
    say(f"layout: rows at {y_r1:.1f} / {y_r2:.1f} / {y_r3:.1f} mm, figure {FIG_W:.0f} × {FIG_H:.1f} mm")

    fig = plt.figure(figsize=(FIG_W / 25.4, FIG_H / 25.4))

    def head(key, x, yt, wd):
        panel_letter(fig, x, yt, key)
        t1 = ftext(fig, x + 3.6, yt + 0.2, D_[key][0], fontsize=7.5, fontweight="bold", ha="left")
        t2 = ftext(fig, x, yt + 4.3, "\n".join(DESC[key]), fontsize=DESC_FS, color=INK2, ha="left",
                   linespacing=1.15)
        checks.extend([(t1, x + 3.6, x + wd, D_[key][0]), (t2, x, x + wd, " ".join(DESC[key]))])

    def notes(x, yt, wd, lines, fs=NOTE_FS):
        for i, (s, bold, col) in enumerate(lines):
            t = ftext(fig, x, yt + i * NOTE_DY, s, fontsize=fs, ha="left", color=col,
                      fontweight="bold" if bold else "normal")
            checks.append((t, x, x + wd, s))

    def legend_at(x, yt, wd, ht, handles, **kw):
        axl = ax_mm(fig, x, yt, wd, ht)
        axl.axis("off")
        kw.setdefault("frameon", False)
        kw.setdefault("borderaxespad", 0)
        kw.setdefault("handletextpad", 0.5)
        axl.legend(handles=handles, **kw)
        return axl

    # ============================================================================== A: the slice
    head("A", x0, y_r1, col_w)
    ha, wa = A["A_compartment"].shape
    img_a = float(np.clip(img * ha / wa, 0.5 * img, img))        # the crop's own aspect: no white padding
    ax = ax_mm(fig, x0, y_img1 + (img - img_a) / 2, img, img_a)
    d_slice = pore_image(ax, A["A_compartment"], A["A_cort_seg"], A["A_ipl"], A["A_ours_B"], a["el"],
                         (5.0, "5 mm"), lw=0.2)
    legend_at(x0 + img + 2.0, y_img1 + 2.0, leg_w, 24.0,
              [patches.Patch(fc=C_COMPART, ec=AXIS, lw=0.4, label="cortical compartment"),
               patches.Patch(fc=C_BONE, ec="none", label="cortical bone (CORT_SEG)"),
               patches.Patch(fc=C_PORE, ec="none", label="IPL's PORE.AIM"),
               Line2D([], [], color=C_BLUE, lw=0.9, label="ipldt's pore map (outline)"),
               patches.Patch(fc=C_VERM, ec="none", label="differing voxels")],
              loc="upper left", ncol=1, fontsize=7, handlelength=1.1, labelspacing=0.5)
    notes(x0, y_note1, col_w, NT["A"])

    # ============================================================================== B: the zoom
    head("B", xb, y_r1, col_w)
    ax = ax_mm(fig, xb, y_img1, img, img)
    d_zoom = pore_image(ax, A["B_compartment"], A["B_cort_seg"], A["B_ipl"], A["B_ours_B"], b["el"],
                        (0.5, "0.5 mm"), lw=0.45, grid_lines=True)
    legend_at(xb + img + 2.0, y_img1 + 2.0, leg_w, 24.0,
              [patches.Patch(fc=C_PORE, ec="none", label="in both pore maps"),
               patches.Patch(fc=C_VERM, ec="none", label="in one map only"),
               patches.Patch(fc=C_BONE, ec="none", label="cortical bone"),
               patches.Patch(fc=C_COMPART, ec=AXIS, lw=0.4, label="rest of the compartment"),
               Line2D([], [], color=C_BLUE, lw=0.9, label="ipldt's pore map")],
              loc="upper left", ncol=1, fontsize=7, handlelength=1.1, labelspacing=0.5)
    notes(xb, y_note1, col_w, NT["B"])

    # ============================================================================== C: per-scan agreement
    head("C", x0, y_r2, FIG_W - 2 * x0)
    order, xpos, groups = [], [], []
    x = 0.0
    present = [c for c in COHORTS if any(s["cohort"] == c for s in rows)]
    present_sites = [c for c in SITES if any(s["site"] == c for s in rows)]
    for c in present_sites:
        rs = sorted([s for s in rows if s["site"] == c], key=lambda s: (-s["B"]["mismatch"], s["id"]))
        start = x
        for s in rs:
            order.append(s)
            xpos.append(x)
            x += 1.0
        groups.append((c, len(rs), start, x - 1.0))
        x += 2.5 if len(rs) > 4 else 5.0
    xpos = np.array(xpos)
    mb = np.array([s["B"]["mismatch"] for s in order], float)
    cols = [COHORT_COLOR[s["cohort"]] for s in order]
    xlim = (-1.4, groups[-1][3] + 1.4)
    # 137 scans across ~158 mm leave ~1.05 mm per scan: the identical-map marker must stay inside its slot
    slot_mm = c_w / (xlim[1] - xlim[0])
    ms_zero = float(min(3.0, 0.80 * slot_mm / 0.3528))             # points; 0.80 of a slot, at most 3 pt
    say(f"panel C: {len(order)} scans, {slot_mm:.2f} mm per scan, identical-map marker {ms_zero:.2f} pt")

    axc = ax_mm(fig, c_left, y_bars, c_w, bar_h)
    axc.bar(xpos, mb, width=0.8, color=cols, lw=0)
    zero = mb == 0
    axc.plot(xpos[zero], np.zeros(int(zero.sum())), "o", ms=ms_zero, mfc="white", mec=INK2, mew=0.5, zorder=3)
    axc.set_yscale("symlog", linthresh=1.0, linscale=0.45)
    # symlog: a bar of value v sits at (linscale + log10 v) / (linscale + log10 top) of the axes height.
    # Solve that for the top which puts the tallest bar at 0.55, and round it up to a power of ten.
    vmax = max(float(mb.max()), 10.0)
    top = 10.0 ** np.ceil((0.45 + np.log10(vmax)) / 0.55 - 0.45)
    axc.set_ylim(-0.5, top)
    # the axis runs well above the tallest bar so the summary has a clear band, but a tick is drawn only up
    # to one decade above it: the empty band carries no labels that mean nothing
    tick_top = 10.0 ** np.ceil(np.log10(vmax))
    ticks = [t for t in (0, 1, 10, 100, 1e3, 1e4, 1e5, 1e6) if t <= tick_top]
    axc.yaxis.set_major_locator(FixedLocator(ticks))
    axc.yaxis.set_major_formatter(FixedFormatter([fmt(t) for t in ticks]))
    axc.yaxis.set_minor_locator(NullLocator())
    axc.set_xlim(*xlim)
    axc.xaxis.set_major_locator(NullLocator())
    axc.grid(True, axis="y", color=GRID, lw=0.4)
    axc.set_axisbelow(True)
    for sp in ("top", "right"):
        axc.spines[sp].set_visible(False)
    axc.set_ylabel("differing voxels per scan", labelpad=2, fontsize=7)
    summary = (f"configuration B (bars): {fmt(B_['mismatch_total'])} differing voxels "
               f"({fmt(B_['ours_only'])} ipldt only, {fmt(B_['ipl_only'])} IPL only) of "
               f"{fmt(B_['compared_voxels'])} compared, over {fmt(B_['ipl_pore_voxels'])} pore voxels in "
               f"IPL's maps; identical on {B_['identical']}/{B_['n']} scans, median "
               f"{B_['median_mismatch']:.0f} per scan, worst {fmt(B_['max_mismatch'])}, "
               f"smallest Dice {B_['dice_min']:.6f}\n"
               f"configuration A (strip): {fmt(A_['mismatch_total'])} differing voxels of "
               f"{fmt(A_['compared_voxels'])} compared; identical on {A_['identical']}/{A_['n']} scans\n"
               + prop["sentence"])
    lines = []
    for para in summary.split("\n"):
        lines += wrap_mm(para, c_w - 2.0, NOTE_FS)
    t = axc.text(0.004, 0.98, "\n".join(lines), transform=axc.transAxes, fontsize=NOTE_FS, va="top",
                 ha="left", color=INK, linespacing=1.3)
    checks.append((t, c_left, FIG_W - 3.0, " ".join(lines)))

    axs = ax_mm(fig, c_left, y_strip, c_w, strip_h)
    axs.set_xlim(*xlim)
    axs.set_ylim(0, 1)
    axs.set_yticks([])
    axs.xaxis.set_major_locator(NullLocator())
    for sp in axs.spines.values():
        sp.set_visible(False)
    n_a_nonzero = 0
    for i, s in enumerate(order):
        if s["A"]["mismatch"] == 0:
            axs.plot([xpos[i]], [0.5], "o", ms=ms_zero, mfc="white", mec=INK2, mew=0.5)
        else:
            n_a_nonzero += 1
            axs.bar([xpos[i]], [1.0], width=0.8, color=C_VERM, lw=0)
    t = ftext(fig, c_left - 1.2, y_strip + strip_h / 2 + 1.0, "configuration A", fontsize=NOTE_FS,
              ha="right", va="center", color=INK2)
    checks.append((t, 0.5, c_left - 1.0, "configuration A"))
    for c, n_, xa, xb_ in groups:                     # the brackets and their labels, in figure millimeters
        xa_mm = c_left + c_w * (xa - 0.4 - xlim[0]) / (xlim[1] - xlim[0])
        xb_mm = c_left + c_w * (xb_ + 0.4 - xlim[0]) / (xlim[1] - xlim[0])
        fig.add_artist(Line2D([xa_mm / FIG_W, xb_mm / FIG_W], [1 - y_brack / FIG_H] * 2,
                              transform=fig.transFigure, color=INK2, lw=0.6))
        lab = f"{c} ({n_})"
        t = ftext(fig, (xa_mm + xb_mm) / 2, y_brack + 1.0, lab, fontsize=NOTE_FS, ha="center", color=INK)
        checks.append((t, xa_mm - 0.5, xb_mm + 0.5, lab))
    legend_at(x0, y_legC, FIG_W - 2 * x0, 5.0,
              [patches.Patch(fc=COHORT_COLOR[c], ec="none",
                             label=f"{COHORT_LEGEND[c]} (n = {B_['by_cohort'][c]['n']})") for c in present]
              + [Line2D([], [], marker="o", ms=3.0, mfc="white", mec=INK2, mew=0.6, ls="none",
                        label="0 differing voxels (identical)")],
              loc="upper center", ncol=len(present) + 1, fontsize=7, handlelength=1.1, handleheight=0.8,
              columnspacing=1.0)

    # ============================================================================== D: Ct.Po regression
    head("D", xs3[0], y_r3, w3)
    axd = ax_mm(fig, xs3[0] + 9.5, y_ax3, ax3, ax3)
    ref = np.array([s["ctpo_ipl"] for s in rows])
    val = np.array([s["B"]["ctpo"] for s in rows])
    hi = float(max(ref.max(), val.max())) * 1.08
    axd.plot([0, hi], [0, hi], ls="--", lw=0.7, color=INK3, zorder=1)
    if B_["identical_ctpo"] < B_["n"]:
        axd.plot([0, hi], [B_["intercept"], B_["slope"] * hi + B_["intercept"]], lw=0.7, color=INK, zorder=2)
    for c in present[::-1]:           # the 58 diaphyseal markers first, so they do not hide the rest
        idx = [i for i, s in enumerate(rows) if s["cohort"] == c]
        axd.scatter(ref[idx], val[idx], s=11, marker=COHORT_MARKER[c], facecolors=COHORT_COLOR[c],
                    edgecolors="white", linewidths=0.35, zorder=3)
    axd.set_xlim(0, hi)
    axd.set_ylim(0, hi)
    axd.set_box_aspect(1)
    axd.locator_params(nbins=4)
    axd.set_xlabel("IPL Ct.Po", labelpad=2)
    axd.set_ylabel("ipldt Ct.Po", labelpad=2)
    for sp in ("top", "right"):
        axd.spines[sp].set_visible(False)
    # configuration A is drawn only when it is not the identity, which its differing-voxel count decides
    a_identity = A_["identical_ctpo"] == A_["n"]
    if not a_identity:
        axd.scatter(ref, np.array([s["A"]["ctpo"] for s in rows]), s=9, marker="x", c=INK3, linewidths=0.5,
                    zorder=2)
    # R^2 and ICC to 7 decimals, as the facts sheet quotes them (6 would round 0.9999988 up to 0.999999)
    # scalars are 'equal', never 'identical' (the paper keeps that word for voxel maps with 0 differing voxels)
    # R² as a Unicode glyph, not mathtext: a mathtext superscript prints at 0.7 x the note size (< 6 pt)
    txt = (f"slope {B_['slope']:.6f}\nR² {B_['r2']:.7f}\nICC {B_['icc']:.7f}\n"
           f"equal {B_['identical_ctpo']}/{B_['n']}\n"
           + (f"configuration A: equal\non {A_['identical_ctpo']}/{A_['n']} scans" if a_identity else
              f"configuration A (×): equal\non {A_['identical_ctpo']}/{A_['n']}"))
    axd.text(0.98, 0.03, txt, transform=axd.transAxes, ha="right", va="bottom", fontsize=NOTE_FS,
             color=INK, linespacing=1.15)

    # ============================================================================== E: Bland-Altman
    head("E", xs3[1], y_r3, w3)
    axe = ax_mm(fig, xs3[1] + 9.5, y_ax3, ax3, ax3)
    d = val - ref
    m = (val + ref) / 2
    scale = max(abs(B_["loa"][0]), abs(B_["loa"][1]), B_["max_abs"])
    e = int(np.floor(np.log10(scale))) if scale > 0 else -6
    f_ = 10.0 ** e
    axe.axhline(0, lw=0.5, color=INK3, zorder=1)
    axe.axhline(B_["bias"] / f_, lw=0.8, color=INK, zorder=2)
    for y in B_["loa"]:
        axe.axhline(y / f_, lw=0.7, ls="--", color=INK, zorder=2)
    for c in present[::-1]:           # as in D: the diaphyseal markers underneath
        idx = [i for i, s in enumerate(rows) if s["cohort"] == c]
        axe.scatter(m[idx], d[idx] / f_, s=11, marker=COHORT_MARKER[c], facecolors=COHORT_COLOR[c],
                    edgecolors="white", linewidths=0.35, zorder=3)
    lo0 = min(float(d.min()) / f_, B_["loa"][0] / f_)
    hi0 = max(float(d.max()) / f_, B_["loa"][1] / f_)
    pad = 0.12 * (hi0 - lo0)
    lo1, hi1 = lo0 - pad, hi0 + pad
    axe.set_ylim(lo1, lo1 + (hi1 - lo1) / 0.66)          # the data in the bottom two thirds, text above
    axe.set_xlim(0, float(m.max()) * 1.08)
    axe.set_box_aspect(1)
    axe.locator_params(axis="x", nbins=4)
    axe.locator_params(axis="y", nbins=5)
    axe.set_xlabel("mean of IPL and ipldt Ct.Po", labelpad=2)
    axe.set_ylabel(f"ipldt \u2212 IPL Ct.Po (\u00d7{pow10(e)})", labelpad=2, fontfamily=FONT_SUP)
    for sp in ("top", "right"):
        axe.spines[sp].set_visible(False)
    axe.text(0.035, 0.97, f"bias {sci(B_['bias'])}\nLoA {sci(B_['loa'][0])} to {sci(B_['loa'][1])}\n"
                          f"largest |difference| {sci(B_['max_abs'])}\n"
                          f"({B_['max_abs_rel_pct']:.4f}% of IPL's value)",
             transform=axe.transAxes, ha="left", va="top", fontsize=NOTE_FS, color=INK, linespacing=1.3,
             fontfamily=FONT_SUP)

    # ============================================================================== F: Ct.Po by cohort
    head("F", xs3[2], y_r3, w3)
    axf = ax_mm(fig, xs3[2] + 9.5, y_ax3, ax3, ax3)
    rng = np.random.default_rng(6)
    for i, c in enumerate(present_sites):
        sub = [s for s in rows if s["site"] == c]
        coh = SITE_COHORT[c]
        vi = np.array([s["ctpo_ipl"] for s in sub])
        vo = np.array([s["B"]["ctpo"] for s in sub])
        j = (rng.random(vi.size) - 0.5) * 0.56
        axf.scatter(i + j, vo, s=17, marker="o", facecolors="none", edgecolors=INK, linewidths=0.35, zorder=3)
        axf.scatter(i + j, vi, s=7, marker=COHORT_MARKER[coh], facecolors=COHORT_COLOR[coh],
                    edgecolors="white", linewidths=0.25, zorder=4)
        axf.plot([i - 0.38, i + 0.38], [vi.mean(), vi.mean()], lw=0.9, color=INK, zorder=5)
    axf.set_xticks(range(len(present_sites)))
    axf.set_xticklabels([SITE_TICK[c] for c in present_sites])
    axf.set_xlim(-0.6, len(present_sites) - 0.4)
    axf.set_ylim(0, hi)
    axf.set_box_aspect(1)
    axf.set_ylabel("Ct.Po", labelpad=2)
    axf.grid(True, axis="y", color=GRID, lw=0.4)
    axf.set_axisbelow(True)
    for sp in ("top", "right"):
        axf.spines[sp].set_visible(False)
    axf.legend(handles=[Line2D([], [], marker="o", ms=3.2, mfc=INK3, mec="white", mew=0.3, ls="none",
                               label="IPL"),
                        Line2D([], [], marker="o", ms=4.4, mfc="none", mec=INK, mew=0.4, ls="none",
                               label="ipldt"),
                        Line2D([], [], color=INK, lw=0.9, label="site mean (IPL)")],
               loc="upper right", frameon=False, fontsize=7, handlelength=1.0, labelspacing=0.32,
               handletextpad=0.5, borderaxespad=0.15)

    for i, ln in enumerate(coh_lines):
        t = ftext(fig, x0, y_note3 + i * NOTE_DY, ln, fontsize=NOTE_FS, ha="left", color=INK2)
        checks.append((t, x0, FIG_W - x0, ln))

    bad = check_text_widths(fig, checks)
    printed_slices = dict(A_slice=a["slice"] + 1, B_slice=w["z"] + 1,
                          B_cluster_slices=[w["cluster_z_range"][0] + 1, w["cluster_z_range"][1] + 1],
                          note="1-based, as printed; 'slice', 'z' and '*_z_range' under A and B are 0-based indices")
    P = dict(A=a, B=b, printed_slices=printed_slices,
             printed_labels=dict(A=lab_a, B=lab_b, F_ctpo_ipl_min=neutral_label(B_["ctpo_ipl_min_site"]),
                                 note="the figure and its legend name a scan by its site only; A.id and B.id "
                                      "are the record ids, kept for provenance and never printed"),
             C=dict(configuration_A=A_, configuration_B=B_, config_A_scans_with_a_difference=n_a_nonzero,
                    propagation=prop,
                    per_scan=[dict(id=s["id"], cohort=s["cohort"], site=s["site"], A=s["A"]["mismatch"],
                                   B=s["B"]["mismatch"], dice_B=s["B"]["dice"], ctpo_ipl=s["ctpo_ipl"],
                                   ctpo_B=s["B"]["ctpo"], seg_mismatch=s["seg_mismatch"],
                                   cort_seg_mismatch=s["cort_seg_mismatch"]) for s in order]),
             D=dict(slope=B_["slope"], intercept=B_["intercept"], r2=B_["r2"], icc=B_["icc"],
                    identical=B_["identical_ctpo"], n=B_["n"], ctpo_ipl_max=float(ref.max()),
                    ctpo_ours_max=float(val.max())),
             E=dict(bias=B_["bias"], sd_diff=B_["sd_diff"], loa=B_["loa"], max_abs=B_["max_abs"],
                    max_abs_rel_pct=B_["max_abs_rel_pct"], exponent=e, wilcoxon_p=B_.get("wilcoxon_p")),
             F=dict(by_site=B_["by_site"], by_cohort=B_["by_cohort"]),
             slice_differing_voxels=dict(A=d_slice, B=d_zoom),
             sheet_cross_check=sheets, stats_cross_check=check)
    return fig, P, bad


def check_text_widths(fig, items):
    """Two checks, as in S1-S9: every registered text inside the span it was given, and every text of the
    figure -- axes texts, tick labels and legends included -- inside the page."""
    fig.canvas.draw()
    r = fig.canvas.get_renderer()
    bad = 0
    for t, xa, xb, label in items:
        bb = t.get_window_extent(renderer=r)
        lo, hi = bb.x0 / fig.dpi * 25.4, bb.x1 / fig.dpi * 25.4
        if lo < xa - 0.3 or hi > xb + 0.3:
            bad += 1
            say(f"  WARNING text overflows its {xb - xa:.1f} mm span by {max(xa - lo, hi - xb):.1f} mm: {label!r}")
    every = list(fig.texts)
    for ax in fig.axes:
        every += list(ax.texts)
        if ax.get_legend() is not None:
            every += ax.get_legend().get_texts()
        if not ax.axison:
            continue
        every += [ax.xaxis.label, ax.yaxis.label] + ax.get_xticklabels() + ax.get_yticklabels()
    off = 0
    for t in every:
        if not t.get_text() or not t.get_visible():
            continue
        bb = t.get_window_extent(renderer=r)
        lo, hi = bb.x0 / fig.dpi * 25.4, bb.x1 / fig.dpi * 25.4
        if lo < 0.2 or hi > FIG_W - 0.2:
            off += 1
            say(f"  WARNING text runs off the page ({lo:.1f} .. {hi:.1f} mm): {t.get_text()[:60]!r}")
    say(f"text-width check: {len(items)} registered texts, {bad} overflow; {len(every)} texts on the page, "
        f"{off} off it")
    return bad + off


# ------------------------------------------------------------------------------------------------ cache
def save_cache(N, A):
    os.makedirs(os.path.dirname(CACHE), exist_ok=True)
    np.savez_compressed(CACHE + ".npz", **A)
    json.dump(N, io.open(CACHE + ".json", "w", encoding="utf-8"), indent=1,
              default=lambda o: o.tolist() if hasattr(o, "tolist") else str(o))


def load_cache():
    z = np.load(CACHE + ".npz")
    return json.load(io.open(CACHE + ".json", encoding="utf-8")), {k: z[k] for k in z.files}


# ------------------------------------------------------------------------------------------------ main
def main():
    ap = argparse.ArgumentParser(description=__doc__.split("\n")[0])
    ap.add_argument("--recompute", action="store_true", help="ignore the cached slices and recompute them")
    args = ap.parse_args()

    recs, skipped = load_records()
    rows = scan_rows(recs)
    say(f"{len(rows)} scans counted, {len(skipped)} skipped {skipped if skipped else ''}")
    counts = {c: sum(1 for s in rows if s["cohort"] == c) for c in COHORTS}
    site_counts = {c: sum(1 for s in rows if s["site"] == c) for c in SITES}
    say(f"  cohorts: {counts}; sites: {site_counts}")
    assert len(rows) == EXPECT_N, f"{len(rows)} records, expected {EXPECT_N}"
    assert site_counts == EXPECT_SITES, (site_counts, EXPECT_SITES)
    assert len({s["id"] for s in rows}) == len(rows), "a scan in two result directories"

    stats = {cfg: block(rows, cfg) for cfg in ("A", "B")}
    for cfg in ("A", "B"):
        b = stats[cfg]
        say(f"  configuration {cfg}: identical {b['identical']}/{b['n']}, {fmt(b['mismatch_total'])} differing "
            f"voxels ({fmt(b['ours_only'])} ours-only, {fmt(b['ipl_only'])} IPL-only), worst "
            f"{fmt(b['max_mismatch'])}, min Dice {b['dice_min']:.6f}; Ct.Po slope {b['slope']:.6f} "
            f"R2 {b['r2']:.7f} ICC {b['icc']:.7f} bias {b['bias']:+.3e} identical {b['identical_ctpo']}/{b['n']}")
    check = cross_check(stats)
    prop = propagation(rows)
    say(f"  {prop['sentence']}")

    scan_b = max(rows, key=lambda s: (s["B"]["mismatch"], s["id"]))["id"]
    say(f"  panel A scan {SCAN_A}; panel B scan {scan_b} ({fmt(stats['B']['max_mismatch'])} differing voxels)")
    recs_by_id = {r["id"]: r for r in recs}
    if (not args.recompute and os.path.exists(CACHE + ".npz") and os.path.exists(CACHE + ".json")
            and json.load(io.open(CACHE + ".json", encoding="utf-8"))["B"]["id"] == scan_b):
        say(f"loading the cached slices {CACHE}")
        N, A = load_cache()
    else:
        N, A = compute_display(rows, recs_by_id, SCAN_A, scan_b)
        save_cache(N, A)
        say(f"cache written {CACHE}")

    sheets = sheet_table(rows)
    say(f"  printed sheets: {sheets}")
    fig, P, bad = draw(rows, stats, prop, N, A, sheets, check)
    fig.savefig(OUT + ".png", dpi=300, facecolor="white")
    fig.savefig(OUT + ".svg", facecolor="white")
    plt.close(fig)
    P["figure"] = dict(width_mm=FIG_W, height_mm=round(FIG_H, 1), dpi=300, n_scans=len(rows),
                       cohorts=counts, sites=site_counts, text_overflows=bad, skipped=skipped,
                       sources=[os.path.relpath(d, REPO).replace("\\", "/") for d in REC_DIRS],
                       generated=time.strftime("%Y-%m-%d %H:%M"))
    json.dump(P, io.open(OUT + "_numbers.json", "w", encoding="utf-8"), indent=1, ensure_ascii=False,
              default=lambda o: o.tolist() if hasattr(o, "tolist") else str(o))
    say(f"wrote {OUT}.png, {OUT}.svg, {OUT}_numbers.json")
    if bad:
        say(f"  {bad} text problems remain -- fix the layout before using the figure")


if __name__ == "__main__":
    main()
